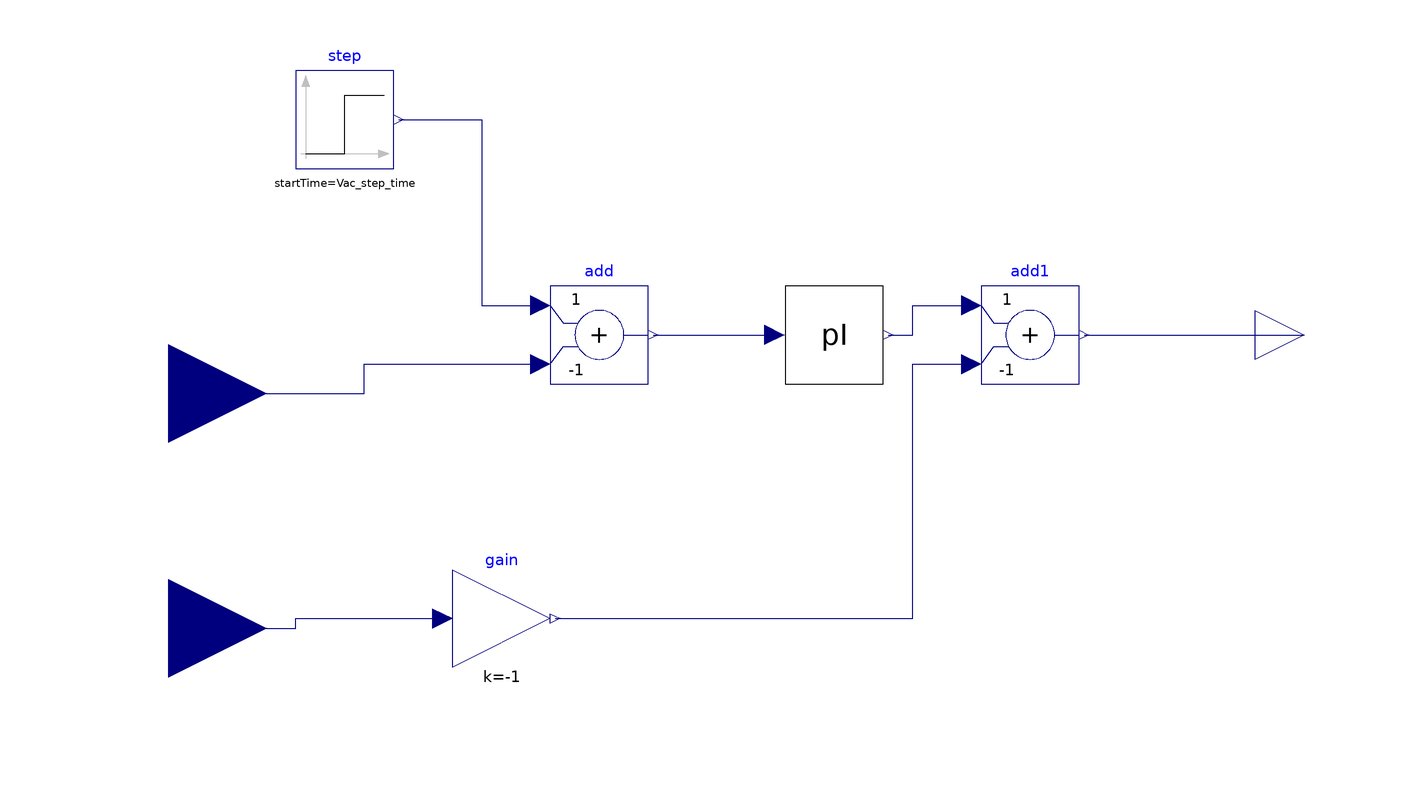

Above is the diagram view of the following Modelica model: its components placed by their Placement annotations and its connect equations drawn as lines.

model VAC_Controller
      parameter Real Vac_ref "Reference AC voltage (p.u.)";
      parameter Real Vac_step "Step (Height) value of VAC, in the reference";
      parameter Real Vac_init "Initial Output of Integrator of VAC controller";
      parameter Real Vac_step_time "Start Time of the step";
      parameter Real KIVAC "Integral Gain of VAC controller";
      parameter Real KPVAC "Proportional Gain of VAC contoller";
      Modelica.Blocks.Sources.Step step(
        height=Vac_step,
        offset=Vac_ref,
        startTime=Vac_step_time) annotation (Placement(transformation(extent={{-94,34},{-74,54}})));
      Modelica.Blocks.Math.Add add(k2=-1) annotation (Placement(transformation(extent={{-42,-10},{-22,10}})));
      PI pI(
        max=0.5,
        min=-0.5,
        init_value=Vac_step_time,
        KI=KIVAC,
        KP=KPVAC) annotation (Placement(transformation(extent={{6,-10},{26,10}})));
      Modelica.Blocks.Math.Gain gain(k=-1) annotation (Placement(transformation(extent={{-62,-68},{-42,-48}})));
      Modelica.Blocks.Interfaces.RealInput VAC annotation (Placement(transformation(extent={{-140,-32},{-100,8}})));
      Modelica.Blocks.Interfaces.RealOutput Idref annotation (Placement(transformation(extent={{102,-10},{122,10}})));
      Modelica.Blocks.Interfaces.RealInput Iq annotation (Placement(transformation(extent={{-140,-80},{-100,-40}})));
      Modelica.Blocks.Math.Add add1(k2=-1) annotation (Placement(transformation(extent={{46,-10},{66,10}})));
    equation

      connect(step.y, add.u1) annotation (Line(points={{-73,44},{-56,44},{-56,6},{-44,6}}, color={0,0,127}));
      connect(add.y, pI.u) annotation (Line(points={{-21,0},{3.8,0}}, color={0,0,127}));
      connect(VAC, add.u2) annotation (Line(points={{-120,-12},{-80,-12},{-80,-6},{-44,-6}}, color={0,0,127}));
      connect(pI.y, add1.u1) annotation (Line(points={{27,0},{32,0},{32,6},{44,6}}, color={0,0,127}));
      connect(Iq, gain.u) annotation (Line(points={{-120,-60},{-94,-60},{-94,-58},{-64,-58}}, color={0,0,127}));
      connect(gain.y, add1.u2) annotation (Line(points={{-41,-58},{-2,-58},{32,-58},{32,-6},{44,-6}}, color={0,0,127}));
      connect(add1.y, Idref) annotation (Line(points={{67,0},{112,0}}, color={0,0,127}));
      annotation (Diagram(coordinateSystem(preserveAspectRatio=false, extent={{-100,-100},{100,100}})));
    end VAC_Controller;